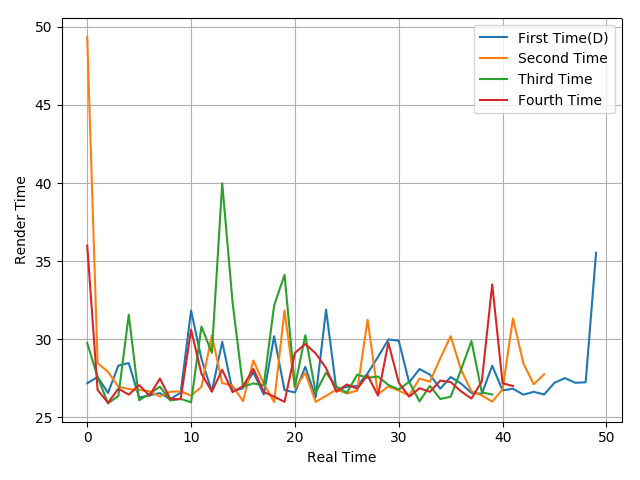

The file beside this chart, header and first rows:
27.19, 27.59, 26.57, 28.32, 28.48, 26.27, 26.42, 26.56, 26.17, 26.59, 31.84, 28.75, 26.66, 29.84, 26.68, 26.87, 27.89, 26.47, 30.2, 26.75, 26.6, 28.24, 26.28, 31.9
49.36, 28.48, 27.92, 26.97, 26.82, 26.76, 26.68, 26.34, 26.64, 26.67, 26.4, 26.96, 30.26, 27.2, 27.04, 26.04, 28.65, 27.16, 25.99, 31.84, 26.88, 27.84, 26, 26.38
29.76, 27.59, 25.9, 26.38, 31.57, 26.1, 26.52, 26.97, 26.09, 26.19, 25.97, 30.82, 29.13, 39.99, 32.34, 26.97, 27.18, 27.05, 32.17, 34.13, 26.98, 30.26, 26.59, 27.87
36, 26.76, 25.94, 26.84, 26.46, 27.07, 26.4, 27.49, 26.18, 26.17, 30.62, 27.8, 26.66, 28.05, 26.62, 27, 28.11, 26.63, 26.33, 26, 29.13, 29.7, 29.1, 28.16
